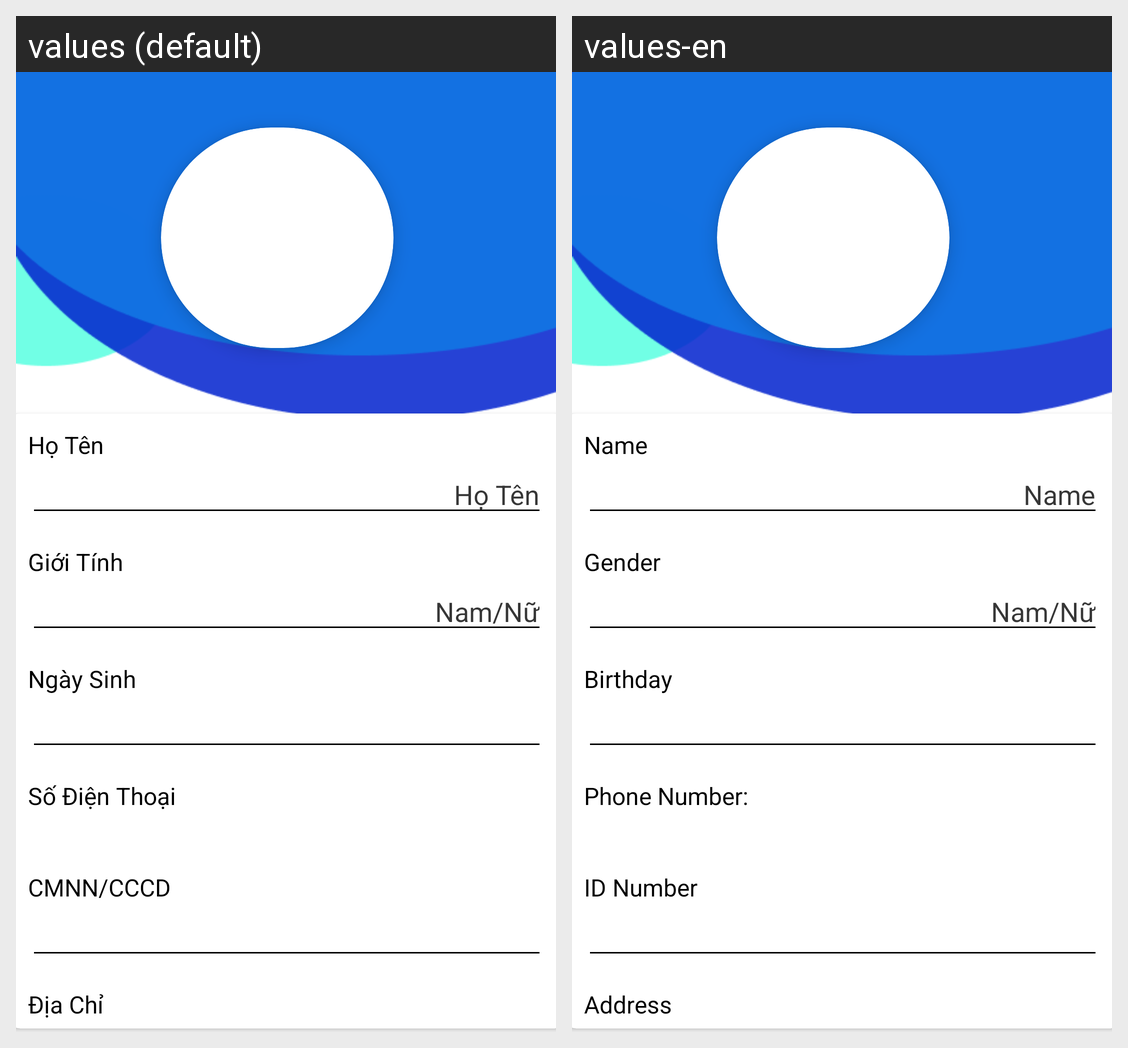

This grid shows one Android layout under two languages. Give, for every string resource on the screen, its name, the default text and each shown locale's text.
Android screen res/layout/activity_update_profile.xml rendered under 2 locales, left to right: values (default), values-en. Device: Nexus 5 (rendered at 1080×1920; each locale shown at half size, 540×960, under a caption strip naming it); theme AppTheme.
Strings drawn on this screen, with the default value and each locale's value (text and hints the layout hard-codes, and strings that could not be matched under every locale, appear in the picture but are not listed):

hoten
  values: Họ Tên
  values-en: Name

sex
  values: Giới Tính
  values-en: Gender

Birthday
  values: Ngày Sinh
  values-en: Birthday

phone
  values: Số Điện Thoại
  values-en: Phone Number:

CCCD
  values: CMNN/CCCD
  values-en: ID Number

diachi
  values: Địa Chỉ
  values-en: Address
